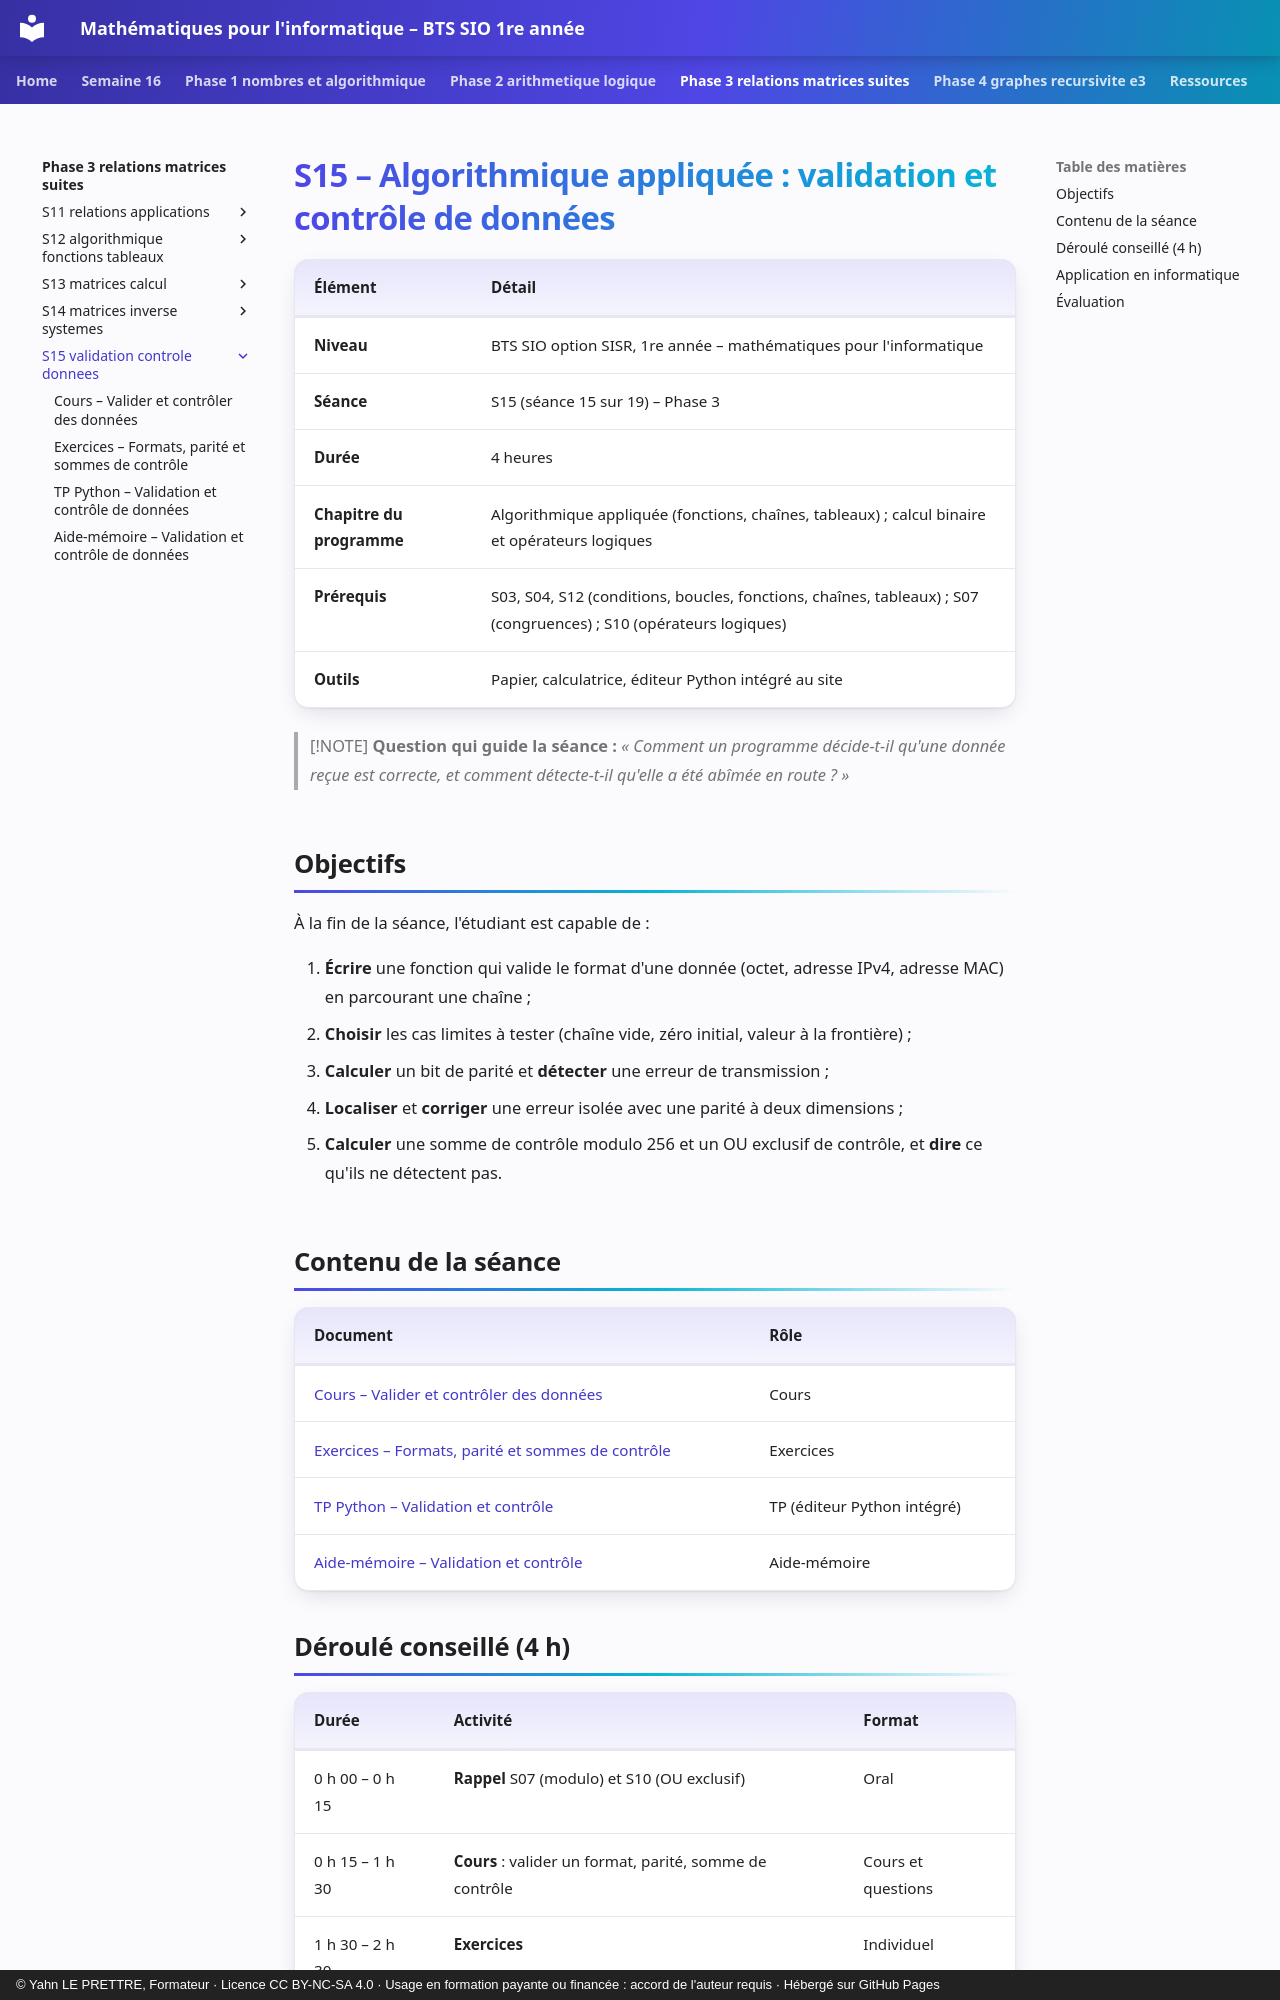

repository: YahnLP/bts1-sio-sisr-math_algo · page: phase-3-relations-matrices-suites/S15-validation-controle-donnees/index.html · generator: mkdocs · copyright: © Yahn LE PRETTRE, Formateur · Licence CC BY-NC-SA 4.0 · Usage en formation payante ou financée : accord de l'auteur requis · Hébergé sur GitHub Pages

# S15 – Algorithmique appliquée : validation et contrôle de données

| Élément | Détail |
|---|---|
| **Niveau** | BTS SIO option SISR, 1re année – mathématiques pour l'informatique |
| **Séance** | S15 (séance 15 sur 19) – Phase 3 |
| **Durée** | 4 heures |
| **Chapitre du programme** | Algorithmique appliquée (fonctions, chaînes, tableaux) ; calcul binaire et opérateurs logiques |
| **Prérequis** | S03, S04, S12 (conditions, boucles, fonctions, chaînes, tableaux) ; S07 (congruences) ; S10 (opérateurs logiques) |
| **Outils** | Papier, calculatrice, éditeur Python intégré au site |

> [!NOTE]
> **Question qui guide la séance :** *« Comment un programme décide-t-il qu'une donnée reçue est correcte, et comment détecte-t-il qu'elle a été abîmée en route ? »*

## Objectifs

À la fin de la séance, l'étudiant est capable de :

1. **Écrire** une fonction qui valide le format d'une donnée (octet, adresse IPv4, adresse MAC) en parcourant une chaîne ;
2. **Choisir** les cas limites à tester (chaîne vide, zéro initial, valeur à la frontière) ;
3. **Calculer** un bit de parité et **détecter** une erreur de transmission ;
4. **Localiser** et **corriger** une erreur isolée avec une parité à deux dimensions ;
5. **Calculer** une somme de contrôle modulo 256 et un OU exclusif de contrôle, et **dire** ce qu'ils ne détectent pas.

## Contenu de la séance

| Document | Rôle |
|---|---|
| [Cours – Valider et contrôler des données](01-cours.md) | Cours |
| [Exercices – Formats, parité et sommes de contrôle](02-exercices.md) | Exercices |
| [TP Python – Validation et contrôle](03-tp-python.md) | TP (éditeur Python intégré) |
| [Aide-mémoire – Validation et contrôle](04-aide-memoire.md) | Aide-mémoire |
